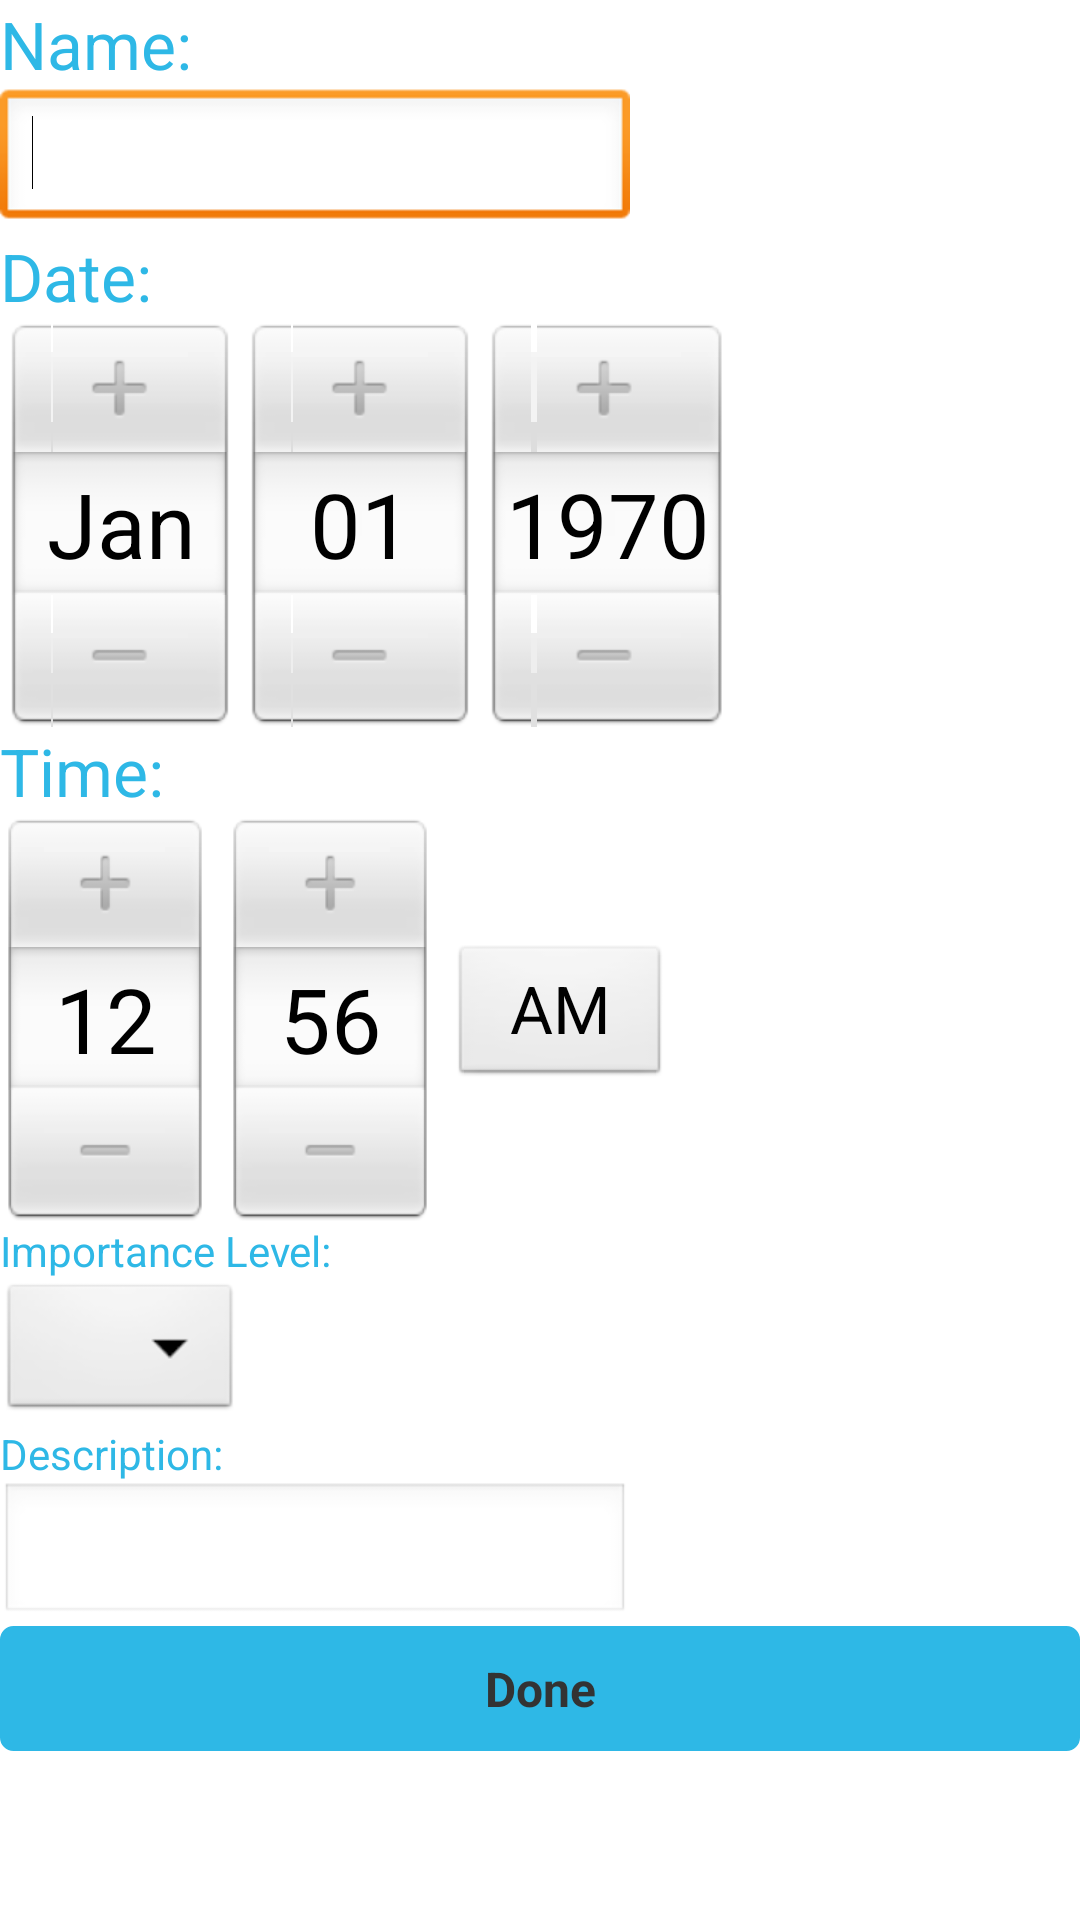

Android layout source for this screen:
<!-- AndroidManifest.xml: application theme AppTheme -->
<!-- res/layout/add_task.xml -->
<ScrollView xmlns:android="http://schemas.android.com/apk/res/android"
    android:id="@+id/ScrollView01"
    android:layout_width="fill_parent"
    android:layout_height="fill_parent" >
<RelativeLayout
    android:layout_width="match_parent"
    android:layout_height="match_parent" >

    <TextView
        android:id="@+id/tvName"
        android:layout_width="wrap_content"
        android:layout_height="wrap_content"
        android:layout_alignParentTop="true"
        android:layout_alignParentLeft="true"
        android:text="Name:"
        android:textAppearance="?android:attr/textAppearanceLarge" />

    <EditText
        android:inputType="text"
        android:id="@+id/editName"
        android:layout_width="wrap_content"
        android:layout_height="wrap_content"
        android:layout_alignParentLeft="true"
        android:layout_below="@+id/tvName"
        android:ems="10" >
        <requestFocus />
    </EditText>
	<TextView
        android:id="@+id/tvDate"
        android:layout_width="wrap_content"
        android:layout_height="wrap_content"
        android:layout_alignParentLeft="true"
        android:layout_below="@+id/editName"
        android:text="Date:"
        android:textAppearance="?android:attr/textAppearanceLarge" />

    <DatePicker
        android:id="@+id/datePicker1"
        android:layout_width="wrap_content"
        android:layout_height="wrap_content"
        android:layout_alignParentLeft="true"
        android:layout_below="@+id/tvDate" />
    <TextView
        android:id="@+id/tvTime"
        android:layout_width="wrap_content"
        android:layout_height="wrap_content"
        android:layout_alignParentLeft="true"
        android:layout_below="@+id/datePicker1"
        android:text="Time:"
        android:textAppearance="?android:attr/textAppearanceLarge" />
    <TimePicker
        android:id="@+id/timePicker1"
        android:layout_width="wrap_content"
        android:layout_height="wrap_content"
        android:layout_alignParentLeft="true"
        android:layout_below="@+id/tvTime" />
    <TextView
        android:id="@+id/defconLevel"
        android:layout_width="wrap_content"
        android:layout_height="wrap_content"
        android:layout_below="@+id/timePicker1"
        android:layout_alignParentLeft="true"
        android:text="Importance Level:"
    />

    <Spinner
        android:id="@+id/defconDrop"
        android:layout_width="wrap_content"
        android:layout_height="wrap_content"
        android:layout_alignParentLeft="true"
        android:layout_below="@+id/defconLevel" />
	<TextView
        android:id="@+id/tvDescription"
        android:layout_width="wrap_content"
        android:layout_height="wrap_content"
        android:layout_below="@+id/defconDrop"
        android:layout_alignParentLeft="true"
        android:text="Description:"
    />
	
    <EditText
        android:id="@+id/description"
        android:layout_width="wrap_content"
        android:layout_height="wrap_content"
        android:layout_below="@+id/tvDescription"
        android:ems="10"
        android:inputType="textMultiLine" />
    <Button
        style="@style/AppThemeOpposite"
        android:id="@+id/taskDone"
        android:layout_width="wrap_content"
        android:layout_height="wrap_content"
        android:layout_below="@+id/description"
        android:layout_alignParentLeft="true"
        android:layout_alignParentRight="true"
        android:text="Done"
        android:textStyle="bold"
        android:background="@drawable/custom_button"
        android:onClick="sendMessage"/>

</RelativeLayout>
</ScrollView>
<!-- resources referenced by this layout -->
<resources>
  <!-- drawable custom_button (drawable-mdpi) -->
  <?xml version="1.0" encoding="utf-8"?>
  <selector
      xmlns:android="http://schemas.android.com/apk/res/android">
  
      <item android:state_pressed="true" >
          <shape>
              <gradient
                  android:startColor="#2EB8E6"
                  android:endColor="#2EB8E6"
                  android:angle="270" />
              <stroke
                  android:width="3dp"
                  android:color="#2EB8E6" />
              <corners
                  android:radius="3dp" />
              <padding
                  android:left="10dp"
                  android:top="10dp"
                  android:right="10dp"
                  android:bottom="10dp" />
          </shape>
      </item>
  
      <item android:state_focused="true" >
          <shape>
              <gradient
                  android:endColor="#2EB8E6"
                  android:startColor="#2EB8E6"
                  android:angle="270" />
              <stroke
                  android:width="3dp"
                  android:color="#2EB8E6" />
              <corners
                  android:radius="3dp" />
              <padding
                  android:left="10dp"
                  android:top="10dp"
                  android:right="10dp"
                  android:bottom="10dp" />
          </shape>
      </item>
  
      <item>        
          <shape>
              <gradient
                  android:endColor="#2EB8E6"
                  android:startColor="#2EB8E6"
                  android:angle="270" />
              <stroke
                  android:width="3dp"
                  android:color="#2EB8E6" />
              <corners
                  android:radius="3dp" />
              <padding
                  android:left="10dp"
                  android:top="10dp"
                  android:right="10dp"
                  android:bottom="10dp" />
          </shape>
      </item>
  </selector>
  <style name="AppThemeOpposite" parent="AppBaseTheme">
       
          <item name="android:textColor">#333333</item>
  
      </style>
  <style name="AppTheme" parent="AppBaseTheme">
      
          <item name="android:textColor">#2EB8E6</item>
  
      </style>
  <style name="AppBaseTheme" parent="android:Theme.Light">
          
      </style>
</resources>
